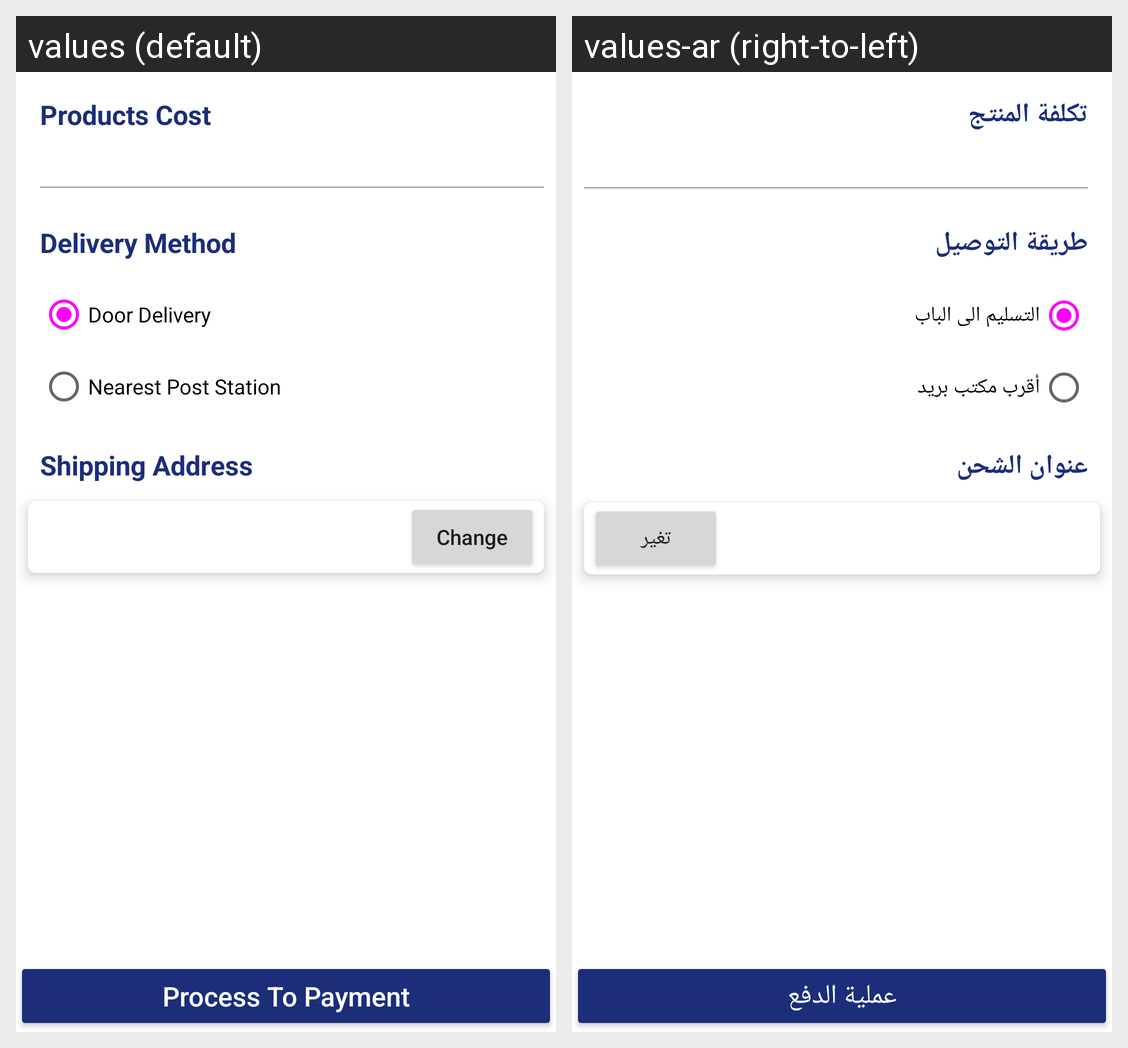

Translations of the strings shown on this Android screen, per locale in the grid:
Android screen res/layout/fragment_delivery.xml rendered under 2 locales, left to right: values (default), values-ar (right-to-left). Device: Nexus 5 (rendered at 1080×1920; each locale shown at half size, 540×960, under a caption strip naming it); theme Theme.Shoplex.
Strings drawn on this screen, with the default value and each locale's value (text and hints the layout hard-codes, and strings that could not be matched under every locale, appear in the picture but are not listed):

Cost
  values: Products Cost
  values-ar: تكلفة المنتج

DeliveryMethod
  values: Delivery Method
  values-ar: طريقة التوصيل

DoorDelivery
  values: Door Delivery
  values-ar: التسليم الى الباب

NearestPostStation
  values: Nearest Post Station
  values-ar: أقرب مكتب بريد

ShippingAddress
  values: Shipping Address
  values-ar: عنوان الشحن

change
  values: Change
  values-ar: تغير

process
  values: Process To Payment
  values-ar: عملية الدفع
